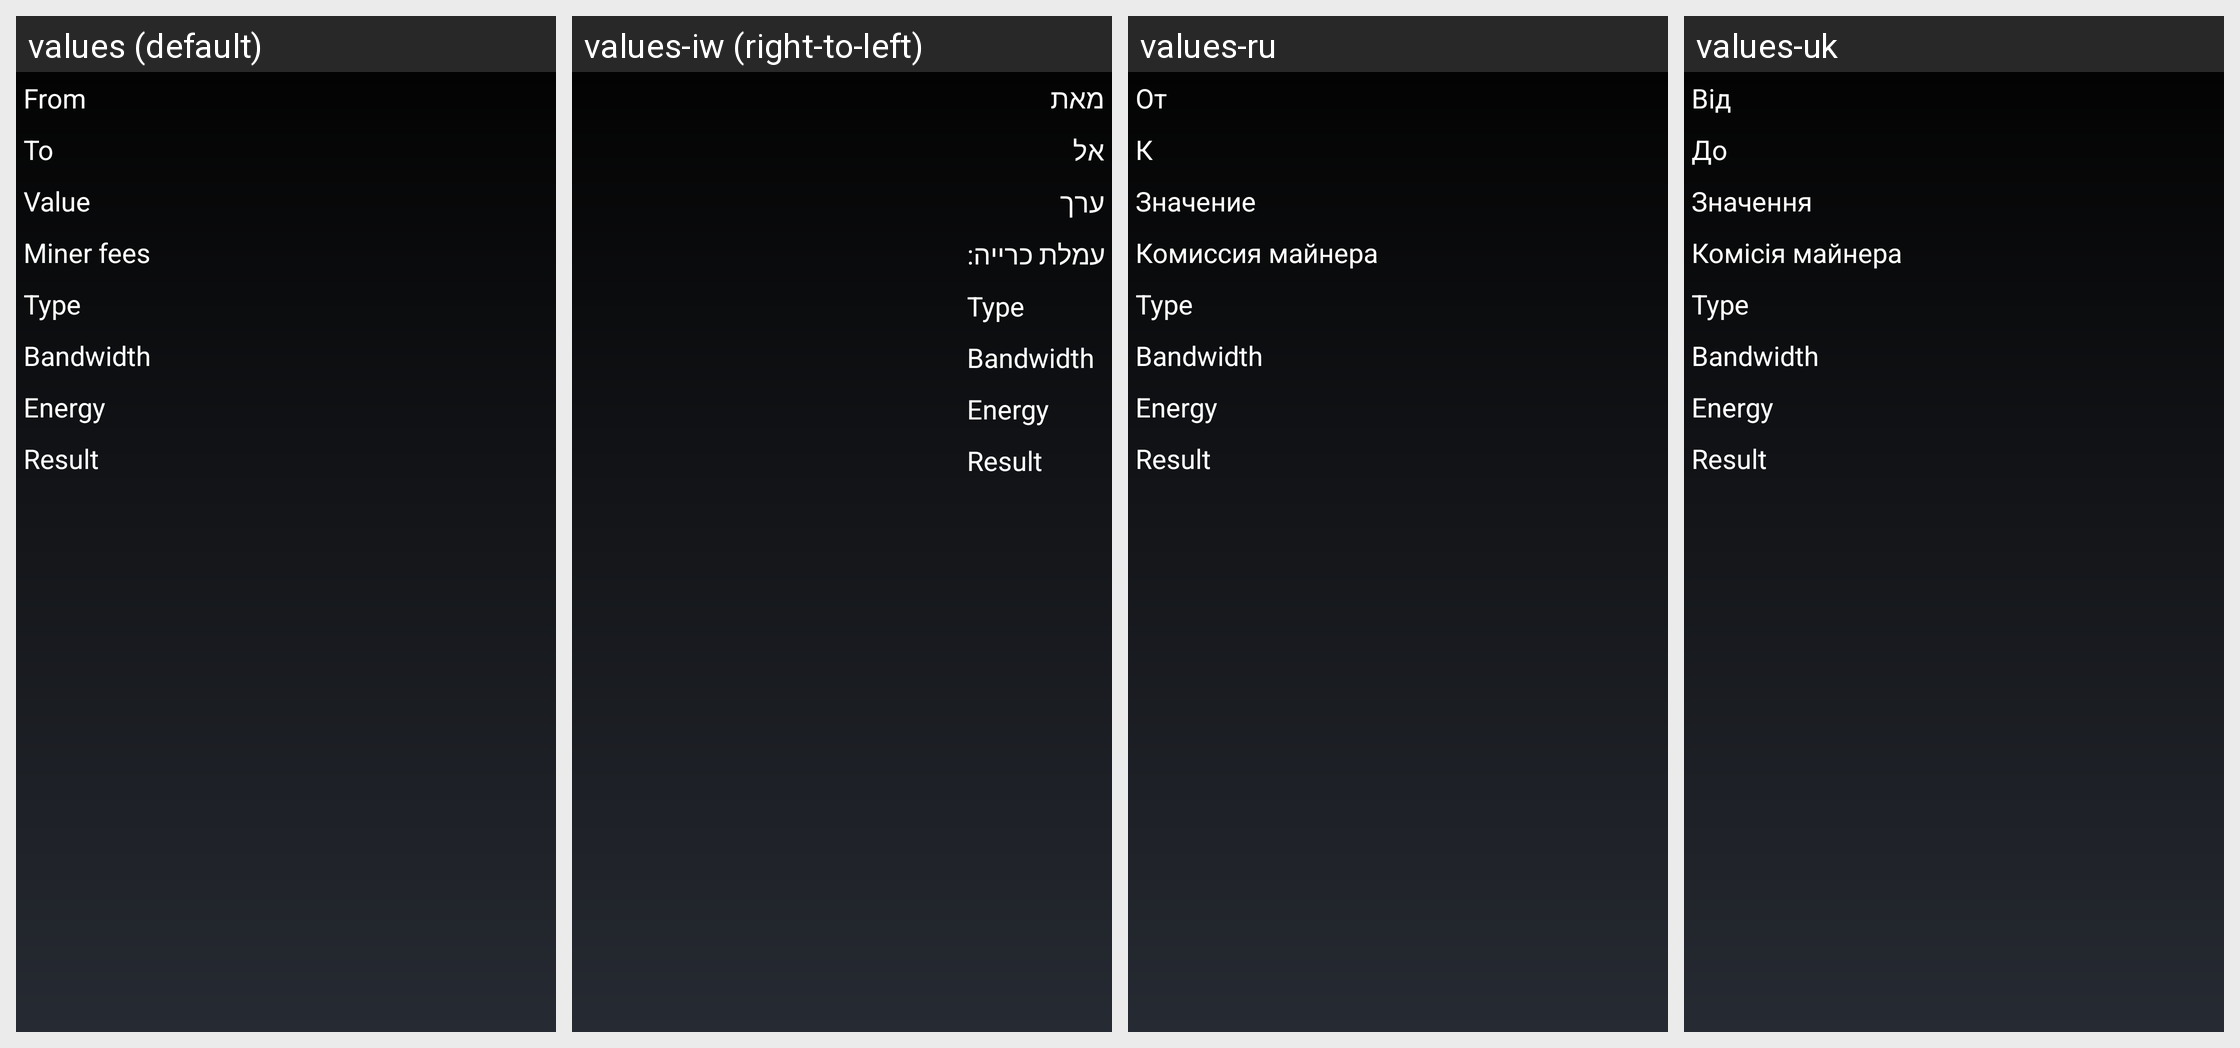

The Android screen above is rendered under several locales of the same app. Produce the string resources it draws, with the default and per-locale values.
Android screen res/layout/transaction_details_tron.xml rendered under 4 locales, left to right: values (default), values-iw (right-to-left), values-ru, values-uk. Device: Nexus 5 (rendered at 1080×1920; each locale shown at half size, 540×960, under a caption strip naming it); theme MyceliumModern.
Other locales in the repository, not shown: values-az, values-bg, values-cs, values-da, values-de, values-el, values-es, values-fil, values-fr, values-in, values-it, values-ja, values-ko, values-nl, values-pl, values-pt, values-ro, values-sk, values-sl, values-sq, values-sv, values-tr, values-vi, values-zh, values-zh-rTW.
Strings drawn on this screen, with the default value and each locale's value (text and hints the layout hard-codes, and strings that could not be matched under every locale, appear in the picture but are not listed):

from
  values: From
  values-iw: מאת
  values-ru: От
  values-uk: Від

to
  values: To
  values-iw: אל
  values-ru: К
  values-uk: До

value
  values: Value
  values-iw: ערך
  values-ru: Значение
  values-uk: Значення

miner_fee_label
  values: Miner fees
  values-iw: עמלת כרייה:
  values-ru: Комиссия майнера
  values-uk: Комісія майнера

tron_tx_type
  values: Type
  values-iw: Type  [not translated; the default value is used]
  values-ru: Type  [not translated; the default value is used]
  values-uk: Type  [not translated; the default value is used]

tron_bandwidth
  values: Bandwidth
  values-iw: Bandwidth  [not translated; the default value is used]
  values-ru: Bandwidth  [not translated; the default value is used]
  values-uk: Bandwidth  [not translated; the default value is used]

tron_energy
  values: Energy
  values-iw: Energy  [not translated; the default value is used]
  values-ru: Energy  [not translated; the default value is used]
  values-uk: Energy  [not translated; the default value is used]

tron_tx_result
  values: Result
  values-iw: Result  [not translated; the default value is used]
  values-ru: Result  [not translated; the default value is used]
  values-uk: Result  [not translated; the default value is used]
